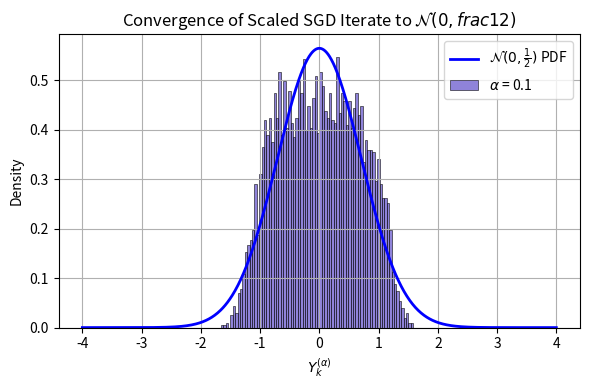
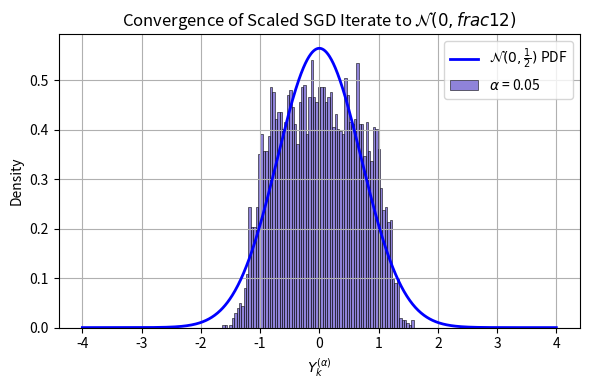
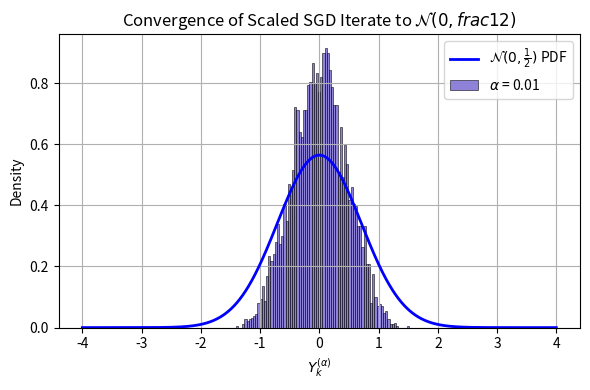

Here is the Python script that generated these plots, in order:
import numpy as np
import matplotlib.pyplot as plt
import seaborn as sns
from scipy.stats import norm

# Set seed for reproducibility
np.random.seed(42)

# Parameters
alpha_values = [.1,.05,.01]  # You can modify this list for different α values
num_steps = 500
num_runs = 5000  # More samples for higher resolution
num_bins = 80


def function_1(x):
    return x**5

def function_2(x):
    return x**7

functions = [function_1, function_2]
# PDF for N(0, 1/2)
x = np.linspace(-4, 4, 1000)
pdf_half_var = norm.pdf(x, loc=0, scale=np.sqrt(0.5))

def g(alpha):
    return alpha**(1/6)
# Simulation function
def simulate_Y_alpha(alpha, num_steps, num_runs):
    Ys = []
    for _ in range(num_runs):
        X = 0.0
        for _ in range(num_steps):
            noise = np.random.normal(0, 1)
            X = X + alpha * (-function_1(X) + noise)
        Y = X / g(alpha)
        Ys.append(Y)
    return np.array(Ys)

# Run simulations and plot
for alpha in alpha_values:
    Y_data = simulate_Y_alpha(alpha, num_steps, num_runs)
    plt.figure(figsize=(6, 4))
    sns.histplot(Y_data, bins=num_bins, stat="density", color='slateblue', label=f"$\\alpha$ = {alpha}")
    plt.plot(x, pdf_half_var, 'b-', lw=2, label=r"$\mathcal{N}(0, \frac{1}{2})$ PDF")
    plt.title("Convergence of Scaled SGD Iterate to $\mathcal{N}(0, \tfrac{1}{2})$")
    plt.xlabel(r"$Y_k^{(\alpha)}$")
    plt.ylabel("Density")
    plt.legend()
    plt.grid(True)
    plt.tight_layout()
    plt.show()
